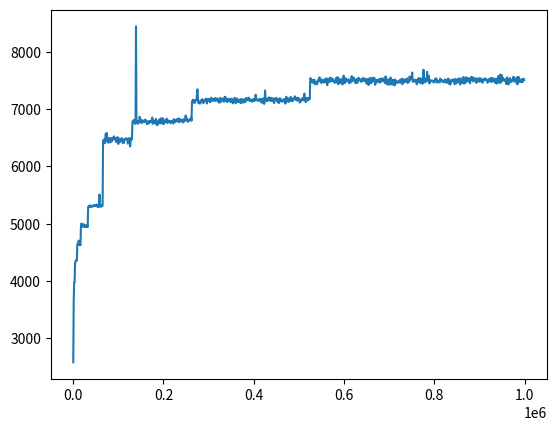

Python code for this plot:
import numpy as np
import matplotlib.pyplot as plt

x = np.array([100,1100,2100,3100,4100,5100,6100,7100,8100,9100,10100,11100,12100,13100,14100,15100,16100,17100,18100,19100,20100,21100,22100,23100,24100,25100,26100,27100,28100,29100,30100,31100,32100,33100,34100,35100,36100,37100,38100,39100,40100,41100,42100,43100,44100,45100,46100,47100,48100,49100,50100,51100,52100,53100,54100,55100,56100,57100,58100,59100,60100,61100,62100,63100,64100,65100,66100,67100,68100,69100,70100,71100,72100,73100,74100,75100,76100,77100,78100,79100,80100,81100,82100,83100,84100,85100,86100,87100,88100,89100,90100,91100,92100,93100,94100,95100,96100,97100,98100,99100,100100,101100,102100,103100,104100,105100,106100,107100,108100,109100,110100,111100,112100,113100,114100,115100,116100,117100,118100,119100,120100,121100,122100,123100,124100,125100,126100,127100,128100,129100,130100,131100,132100,133100,134100,135100,136100,137100,138100,139100,140100,141100,142100,143100,144100,145100,146100,147100,148100,149100,150100,151100,152100,153100,154100,155100,156100,157100,158100,159100,160100,161100,162100,163100,164100,165100,166100,167100,168100,169100,170100,171100,172100,173100,174100,175100,176100,177100,178100,179100,180100,181100,182100,183100,184100,185100,186100,187100,188100,189100,190100,191100,192100,193100,194100,195100,196100,197100,198100,199100,200100,201100,202100,203100,204100,205100,206100,207100,208100,209100,210100,211100,212100,213100,214100,215100,216100,217100,218100,219100,220100,221100,222100,223100,224100,225100,226100,227100,228100,229100,230100,231100,232100,233100,234100,235100,236100,237100,238100,239100,240100,241100,242100,243100,244100,245100,246100,247100,248100,249100,250100,251100,252100,253100,254100,255100,256100,257100,258100,259100,260100,261100,262100,263100,264100,265100,266100,267100,268100,269100,270100,271100,272100,273100,274100,275100,276100,277100,278100,279100,280100,281100,282100,283100,284100,285100,286100,287100,288100,289100,290100,291100,292100,293100,294100,295100,296100,297100,298100,299100,300100,301100,302100,303100,304100,305100,306100,307100,308100,309100,310100,311100,312100,313100,314100,315100,316100,317100,318100,319100,320100,321100,322100,323100,324100,325100,326100,327100,328100,329100,330100,331100,332100,333100,334100,335100,336100,337100,338100,339100,340100,341100,342100,343100,344100,345100,346100,347100,348100,349100,350100,351100,352100,353100,354100,355100,356100,357100,358100,359100,360100,361100,362100,363100,364100,365100,366100,367100,368100,369100,370100,371100,372100,373100,374100,375100,376100,377100,378100,379100,380100,381100,382100,383100,384100,385100,386100,387100,388100,389100,390100,391100,392100,393100,394100,395100,396100,397100,398100,399100,400100,401100,402100,403100,404100,405100,406100,407100,408100,409100,410100,411100,412100,413100,414100,415100,416100,417100,418100,419100,420100,421100,422100,423100,424100,425100,426100,427100,428100,429100,430100,431100,432100,433100,434100,435100,436100,437100,438100,439100,440100,441100,442100,443100,444100,445100,446100,447100,448100,449100,450100,451100,452100,453100,454100,455100,456100,457100,458100,459100,460100,461100,462100,463100,464100,465100,466100,467100,468100,469100,470100,471100,472100,473100,474100,475100,476100,477100,478100,479100,480100,481100,482100,483100,484100,485100,486100,487100,488100,489100,490100,491100,492100,493100,494100,495100,496100,497100,498100,499100,500100,501100,502100,503100,504100,505100,506100,507100,508100,509100,510100,511100,512100,513100,514100,515100,516100,517100,518100,519100,520100,521100,522100,523100,524100,525100,526100,527100,528100,529100,530100,531100,532100,533100,534100,535100,536100,537100,538100,539100,540100,541100,542100,543100,544100,545100,546100,547100,548100,549100,550100,551100,552100,553100,554100,555100,556100,557100,558100,559100,560100,561100,562100,563100,564100,565100,566100,567100,568100,569100,570100,571100,572100,573100,574100,575100,576100,577100,578100,579100,580100,581100,582100,583100,584100,585100,586100,587100,588100,589100,590100,591100,592100,593100,594100,595100,596100,597100,598100,599100,600100,601100,602100,603100,604100,605100,606100,607100,608100,609100,610100,611100,612100,613100,614100,615100,616100,617100,618100,619100,620100,621100,622100,623100,624100,625100,626100,627100,628100,629100,630100,631100,632100,633100,634100,635100,636100,637100,638100,639100,640100,641100,642100,643100,644100,645100,646100,647100,648100,649100,650100,651100,652100,653100,654100,655100,656100,657100,658100,659100,660100,661100,662100,663100,664100,665100,666100,667100,668100,669100,670100,671100,672100,673100,674100,675100,676100,677100,678100,679100,680100,681100,682100,683100,684100,685100,686100,687100,688100,689100,690100,691100,692100,693100,694100,695100,696100,697100,698100,699100,700100,701100,702100,703100,704100,705100,706100,707100,708100,709100,710100,711100,712100,713100,714100,715100,716100,717100,718100,719100,720100,721100,722100,723100,724100,725100,726100,727100,728100,729100,730100,731100,732100,733100,734100,735100,736100,737100,738100,739100,740100,741100,742100,743100,744100,745100,746100,747100,748100,749100,750100,751100,752100,753100,754100,755100,756100,757100,758100,759100,760100,761100,762100,763100,764100,765100,766100,767100,768100,769100,770100,771100,772100,773100,774100,775100,776100,777100,778100,779100,780100,781100,782100,783100,784100,785100,786100,787100,788100,789100,790100,791100,792100,793100,794100,795100,796100,797100,798100,799100,800100,801100,802100,803100,804100,805100,806100,807100,808100,809100,810100,811100,812100,813100,814100,815100,816100,817100,818100,819100,820100,821100,822100,823100,824100,825100,826100,827100,828100,829100,830100,831100,832100,833100,834100,835100,836100,837100,838100,839100,840100,841100,842100,843100,844100,845100,846100,847100,848100,849100,850100,851100,852100,853100,854100,855100,856100,857100,858100,859100,860100,861100,862100,863100,864100,865100,866100,867100,868100,869100,870100,871100,872100,873100,874100,875100,876100,877100,878100,879100,880100,881100,882100,883100,884100,885100,886100,887100,888100,889100,890100,891100,892100,893100,894100,895100,896100,897100,898100,899100,900100,901100,902100,903100,904100,905100,906100,907100,908100,909100,910100,911100,912100,913100,914100,915100,916100,917100,918100,919100,920100,921100,922100,923100,924100,925100,926100,927100,928100,929100,930100,931100,932100,933100,934100,935100,936100,937100,938100,939100,940100,941100,942100,943100,944100,945100,946100,947100,948100,949100,950100,951100,952100,953100,954100,955100,956100,957100,958100,959100,960100,961100,962100,963100,964100,965100,966100,967100,968100,969100,970100,971100,972100,973100,974100,975100,976100,977100,978100,979100,980100,981100,982100,983100,984100,985100,986100,987100,988100,989100,990100,991100,992100,993100,994100,995100,996100,997100,998100,999100])
y = np.array([2569.6,3649.4,3971.7,3976.5,4312.7,4341.2,4352.8,4363.9,4351.9,4644.7,4643.1,4625.8,4700.4,4631.4,4621.5,4641.8,4621.6,4960.5,5001.1,4966.3,4944.5,4944.2,4977,4989.7,4970.3,4941.9,4963.5,4940.8,4967.6,4957.8,4945.3,4977.1,4939.5,5297.3,5303.3,5309,5292.2,5320.1,5314,5291,5300.1,5298.5,5306.4,5309.8,5298.8,5322.4,5306,5316.3,5305.4,5314.6,5308.3,5334.3,5308.5,5306.4,5287.8,5325.4,5296.5,5328.5,5508.6,5297.6,5333.2,5296.3,5309.4,5303,5305.2,5316.2,6450.2,6464.9,6472.3,6470.2,6406.5,6472.4,6573.5,6456.7,6587.5,6435,6471,6496.7,6412.9,6477.7,6492.9,6461.5,6490.9,6428.4,6477.7,6495.2,6443.5,6495.1,6477.6,6480.8,6527.8,6487.3,6503,6468.4,6446.2,6427.3,6430.1,6482.9,6514.4,6436.7,6394.4,6490.3,6439.1,6455.5,6431.1,6460.2,6450,6497.4,6461.2,6457.4,6409.6,6467.6,6412.5,6447.9,6485.3,6483.2,6483.1,6489.4,6490.8,6458.2,6482.7,6398.4,6452.8,6491.8,6493.9,6471.9,6350.1,6444.8,6467.8,6508.5,6477.3,6766.8,6792.4,6763.1,6815.7,6774,6797.9,6745.1,6784.2,8454.6,6785.2,6764.9,6797.3,6746.3,6793.6,6785.4,6770.8,6870.1,6828.4,6786.3,6819.8,6756.9,6779.3,6793.1,6807.4,6797,6777.9,6774,6786,6819.8,6818.3,6808.1,6796.7,6742.3,6740.8,6776.7,6788.9,6788.1,6755.7,6786.8,6801.6,6789.8,6779.6,6779,6788.6,6856.4,6745.9,6769.2,6765.7,6805,6767.5,6792.6,6747.5,6832.8,6787.7,6790.7,6720.5,6754.6,6788.2,6749.1,6801.9,6824.1,6763.6,6756.2,6838.1,6845.2,6754.8,6766.1,6752.8,6842.7,6764.8,6742.7,6778.3,6788.9,6812,6787.7,6780.3,6836.7,6822.7,6759.1,6802.1,6783.3,6800.6,6785.3,6782.8,6788.5,6754.7,6789.6,6788.3,6777.8,6800.2,6801.9,6752.4,6830.1,6808.4,6780.2,6782.2,6808.7,6789.1,6803,6832.4,6791.9,6799.1,6788.3,6840.2,6774.7,6819.6,6825.3,6793.5,6815.2,6796.3,6789,6788.6,6769.8,6826.9,6779.8,6789.7,6806.2,6819.5,6892,6817.2,6850.4,6809.7,6784.7,6804.5,6808.4,6789.3,6811.5,6823.1,6822.3,6823.6,6855.4,6800.1,7135.6,7149.9,7168.7,7147.9,7158,7110.6,7114.4,7158.5,7161.6,7168,7154,7243.4,7350.7,7227.4,7113.4,7108.4,7118.9,7134.3,7098.8,7149.1,7129.2,7161.3,7161.6,7179.3,7158.6,7109,7117.1,7152.6,7157.2,7154.6,7170.1,7187.6,7177.3,7104.5,7175,7154,7181.7,7144.3,7184.9,7178.5,7124.4,7148,7161.9,7204.9,7152.2,7157.9,7172,7170,7149.7,7187.6,7162,7154.1,7198.7,7151.8,7158.3,7160.5,7191,7174.6,7132.6,7162.4,7118.5,7117.8,7201,7131.5,7173.7,7136.8,7177.4,7189.4,7163,7184.4,7155.2,7130.8,7210.2,7184.3,7221.6,7164.5,7145.7,7177.5,7126.6,7172.9,7179.1,7159.4,7144,7186.5,7166.1,7159.1,7123.1,7151.4,7188.2,7158.3,7164.7,7104.7,7146.3,7125.1,7199.6,7202.6,7148.7,7107.3,7134.4,7181.4,7190.6,7131.7,7134.5,7168.4,7127.1,7141.1,7120,7173.9,7176.1,7107.1,7136.3,7180.3,7150.4,7122.4,7162,7122.2,7175.5,7139.2,7127.1,7185.6,7192,7200.9,7156.6,7180.7,7174.5,7182.9,7205.5,7152.8,7177.5,7166.9,7147,7169.4,7151.8,7136.1,7139.3,7174.9,7183.2,7173.7,7142.8,7158.9,7164.4,7256.6,7206.6,7165.4,7160.2,7158.4,7172.7,7149.2,7155.6,7165.8,7183.6,7156.4,7180,7124.7,7172.6,7162,7113.2,7177.3,7151.9,7192.3,7095.2,7158.9,7331,7205.5,7164.1,7151.5,7170.4,7146.3,7159.8,7182.8,7209.6,7159.2,7204.4,7196.3,7148.5,7201.7,7184.6,7197.6,7142.2,7162.1,7174.7,7190.8,7109.5,7166.6,7172.5,7165,7203.6,7182.4,7156.3,7159.2,7124,7187.5,7148,7109,7144.4,7193.9,7152.3,7150.1,7172.8,7148.5,7132.5,7139.7,7143.5,7163.2,7182,7176.7,7163.5,7099.7,7175.8,7221.5,7138.6,7163.8,7188.5,7161.5,7128.1,7157.4,7200.9,7182.7,7147.8,7216.6,7179.6,7156.5,7158.6,7141.3,7191.8,7171.6,7174.5,7194.6,7229.6,7179.1,7167.9,7185.8,7203.7,7151.2,7157.9,7159.9,7203,7175.9,7152.8,7117.6,7156.1,7135.4,7167,7186,7187.7,7172.1,7200.2,7157,7198.3,7275.9,7183.2,7174.3,7128.1,7181.5,7200,7197.3,7197.1,7154.1,7186.1,7193.4,7174.6,7183.8,7547.2,7541.3,7515.4,7525.7,7473.1,7486.9,7472.8,7510.8,7462.4,7519.9,7440,7464.7,7476.1,7460.1,7464.4,7438.3,7495.4,7508.8,7481.1,7506.2,7557.2,7560.4,7505.7,7532,7495.9,7458.9,7500,7520.4,7499.8,7496.1,7497.6,7470,7517.1,7530.3,7485.1,7542.1,7518.9,7429.5,7425.3,7537.8,7483.8,7490.4,7502,7478,7555.5,7529.5,7502.3,7545.9,7497.4,7496.5,7531,7516.9,7482.6,7478.5,7464,7501.1,7478.4,7548.5,7472.7,7518.5,7564.3,7502.7,7440.8,7541.7,7502.2,7514.7,7456.4,7508.7,7474.3,7530.5,7486.9,7440.6,7436.2,7518.3,7590.9,7503.6,7482,7459.6,7543.8,7482.7,7501.7,7523.5,7508,7500.7,7511.1,7526.4,7458.7,7462.4,7499.4,7482.4,7471.7,7548.9,7582.1,7511.3,7492.4,7555.6,7540,7552.3,7514.7,7513.3,7460,7469.6,7472.7,7531.9,7463.7,7470.3,7518,7555.1,7538.4,7528,7512.3,7501.3,7510.5,7478.9,7537.9,7521.7,7501.2,7511.2,7553.6,7518.8,7497.3,7498.2,7512.9,7535.3,7464.5,7451.9,7509.5,7528.1,7520.8,7426.1,7525.8,7544.4,7493.5,7484.7,7455.7,7551.6,7473.5,7521.9,7486.7,7528.3,7556.3,7496.7,7548.5,7493.7,7428.7,7479.4,7487.3,7515.8,7477.4,7509.2,7504.1,7474.7,7527,7479.2,7525.5,7468.7,7536.4,7517.2,7491,7525.1,7541.1,7539.3,7500.7,7525,7478.4,7549.5,7458.3,7577.8,7539.8,7536.3,7509.1,7432.8,7503.7,7491.3,7523.7,7505.5,7433.1,7461.6,7557.5,7471.4,7519.7,7493.8,7431.1,7510.3,7517.2,7503.4,7458.3,7418.6,7523.9,7475.7,7500.1,7465.2,7484.3,7461,7484.2,7494.7,7486.7,7476.7,7469.3,7518.3,7491.6,7517.1,7461,7537.7,7440.6,7509.9,7467.9,7523.2,7524.4,7521.3,7476.9,7513.7,7507.8,7522.7,7542.7,7510.8,7459.2,7509.2,7487,7481.8,7573.3,7540.3,7518.6,7544.4,7549.4,7587.7,7645,7486.7,7483.2,7502.7,7507.1,7510.5,7488,7520.2,7483.2,7509.2,7439.5,7486.5,7477.1,7535.8,7476.9,7548.5,7495.9,7509,7458.1,7542,7504.9,7477.9,7495.2,7448.4,7548,7693.5,7517.9,7552.8,7504.6,7470.9,7512.4,7525.9,7509.9,7657.8,7498.1,7500.5,7524,7587.3,7453.4,7490.4,7508.9,7503.9,7494.9,7501.5,7505.2,7495.5,7479.9,7482.6,7484.2,7468.3,7527.1,7512.4,7535.6,7544.6,7502.2,7468.4,7501.6,7506,7477.3,7495.4,7488,7469.9,7539.9,7523.7,7509.4,7509.9,7509.5,7480.7,7504.2,7496.3,7492.2,7474.4,7486.8,7525.5,7481.6,7512.3,7464.8,7471.1,7510.2,7507.4,7541.3,7448.6,7454.9,7471.3,7434.5,7511,7464.4,7503.1,7501.2,7516,7504.8,7528.1,7506.7,7514.1,7440.7,7507.1,7533.8,7490.3,7455.7,7477.6,7501.3,7531.6,7474.8,7522.4,7543.6,7536.5,7435.6,7468.3,7475,7464.2,7544.1,7464.8,7504.2,7564,7475.3,7450.7,7526.9,7540.7,7468.2,7565.7,7493.4,7530.1,7493.5,7493.7,7550.7,7527.9,7538.7,7485.8,7456.7,7492.1,7538.5,7570,7523.5,7540.9,7560.4,7490.5,7520.8,7513.3,7522.1,7547.5,7491.9,7532.3,7464.2,7478.4,7540.7,7493.8,7502.6,7507.8,7538.7,7482.1,7548.9,7527.6,7508.4,7525.6,7491.4,7466.6,7472.3,7486.4,7537.9,7509.8,7511.7,7531.2,7541.9,7533.1,7527.5,7502.3,7487.1,7466.4,7511.9,7497.4,7531.1,7496.4,7517.6,7487,7552.9,7511.4,7478.9,7520.5,7542.2,7534.9,7542.4,7492.3,7502.1,7470.6,7468.6,7535.3,7531.4,7452,7497.2,7496.8,7465.3,7585.4,7498.8,7508.9,7469.4,7607.9,7465.6,7485.3,7603.6,7499.4,7557.8,7529.3,7537.5,7504.8,7518.5,7504.5,7493.2,7527,7442.2,7478.5,7561.4,7487.6,7516.2,7436.8,7517.7,7464.7,7549.6,7480.1,7477.1,7497.8,7498.9,7488.6,7529.7,7519.9,7569.9,7568.7,7499.5,7484.9,7537.4,7488.1,7518.8,7543.2,7443,7566.1,7447.7,7540.5,7565.3,7496.9,7482.3,7478.4,7480,7522.9,7481,7484.6,7534.4,7482.9,7507.8,7537.1,7515.6])
plt.plot(x, y)
plt.show()